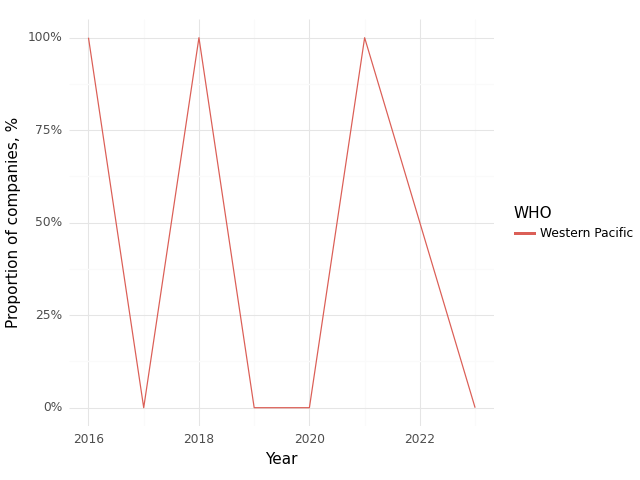

Values plotted in this chart, from the file beside it:
, Year, WHO, Climate, Health, Intersection
0, 2016, Western Pacific, 1.0, 1.0, 1.0
1, 2017, Western Pacific, 1.0, 1.0, 0.0
2, 2018, Western Pacific, 1.0, 1.0, 1.0
3, 2019, Western Pacific, 1.0, 1.0, 0.0
4, 2020, Western Pacific, 1.0, 1.0, 0.0
5, 2021, Western Pacific, 1.0, 1.0, 1.0
6, 2023, Western Pacific, 0.0, 1.0, 0.0
